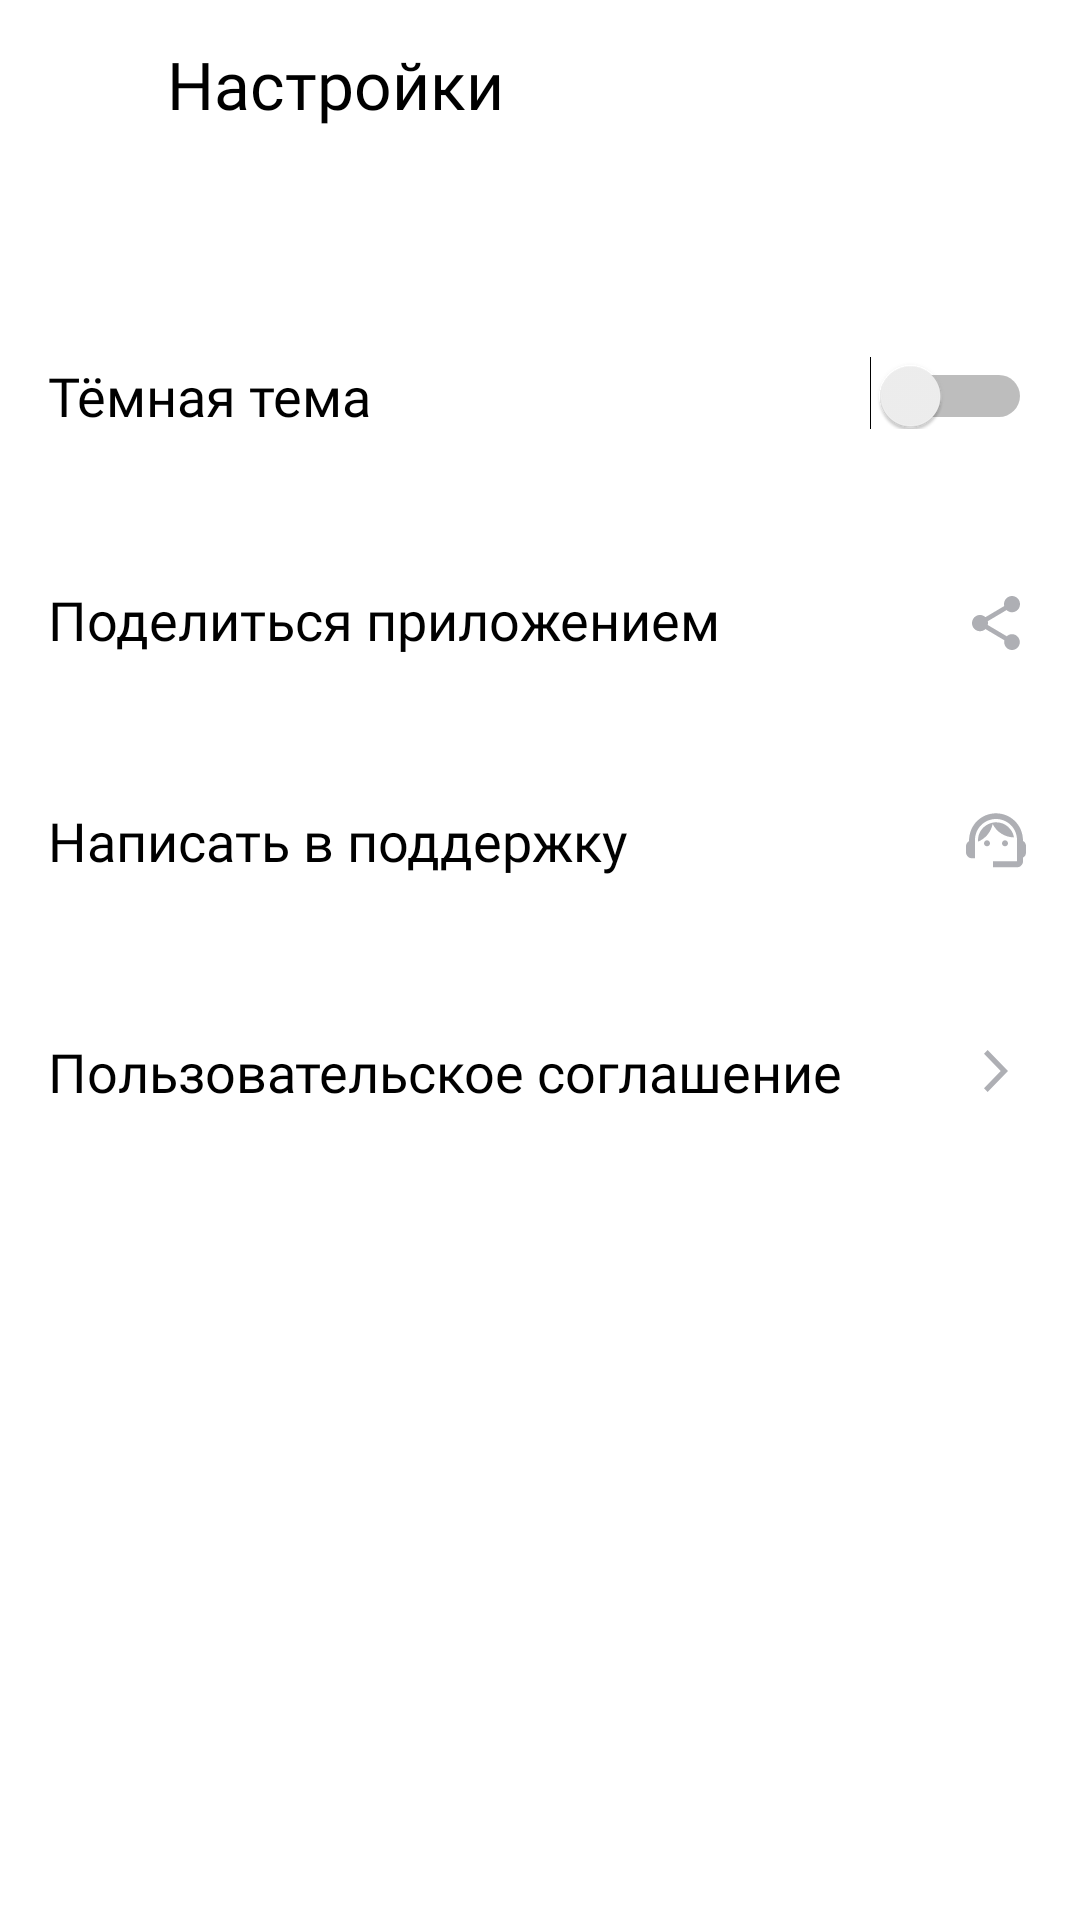

Write the Android layout XML for this screen, with the resource values it uses.
<!-- AndroidManifest.xml: application theme Theme.MaterialComponents.DayNight.NoActionBar -->
<!-- res/layout/settings_activity.xml -->
<?xml version="1.0" encoding="utf-8"?>
<LinearLayout xmlns:android="http://schemas.android.com/apk/res/android"
    xmlns:app="http://schemas.android.com/apk/res-auto"
    xmlns:tools="http://schemas.android.com/tools"
    style="@style/WhiteBackgroundLinearLayoutStyle">

    <LinearLayout
        android:layout_width="match_parent"
        android:layout_height="56dp"
        android:gravity="center_vertical"
        android:orientation="horizontal">


        <Button
            android:id="@+id/arrow1"
            style="@style/CustomButtonBackSettingsStyle"
            app:icon="@drawable/strelka"
            tools:ignore="SpeakableTextPresentCheck" />

        <TextView
            style="@style/SettingsMainTextStyle"
            android:text="@string/title_settings"/>

    </LinearLayout>

    <LinearLayout
        android:layout_width="match_parent"
        android:layout_height="match_parent"
        android:orientation="vertical"
        android:padding="@dimen/indentation">

        <FrameLayout
            android:layout_width="match_parent"
            android:layout_height="68dp"
            android:layout_marginTop="24dp"
            android:paddingTop="@dimen/settings_padding"
            android:paddingBottom="@dimen/settings_padding">


            <TextView
                style="@style/SettingsTextStyle"
                android:layout_width="wrap_content"
                android:layout_height="30dp"
                android:gravity="center_vertical"
                android:text="@string/title_dark_theme"/>

            <Switch
                android:id="@+id/set_switch"
                android:layout_width="wrap_content"
                android:layout_height="30dp"
                android:layout_gravity="end"
                android:minWidth="48dp"
                android:minHeight="48dp"
                tools:ignore="UseSwitchCompatOrMaterialXml,TouchTargetSizeCheck">

            </Switch>

        </FrameLayout>

        <FrameLayout
            android:layout_width="match_parent"
            android:layout_height="83dp"
            android:paddingTop="@dimen/settings_padding"
            android:paddingBottom="@dimen/settings_padding">

            <TextView
                style="@style/SettingsTextStyle"
                android:layout_width="match_parent"
                android:layout_height="43dp"
                android:gravity="center_vertical"
                android:text="@string/title_share_app"/>

            <ImageView
                android:id="@+id/set_share"
                android:layout_width="wrap_content"
                android:layout_height="45dp"
                android:layout_gravity="end"
                android:src="@drawable/share" />

        </FrameLayout>

        <FrameLayout
            android:layout_width="match_parent"
            android:layout_height="77dp"
            android:paddingTop="@dimen/settings_padding"
            android:paddingBottom="@dimen/settings_padding">

            <TextView
                style="@style/SettingsTextStyle"
                android:layout_width="match_parent"
                android:layout_height="wrap_content"
                android:gravity="center_vertical"
                android:text="@string/title_write_support" />

            <ImageView
                android:id="@+id/set_support"
                android:layout_width="wrap_content"
                android:layout_height="wrap_content"
                android:layout_gravity="end"
                android:src="@drawable/support" />

        </FrameLayout>

        <FrameLayout
            android:layout_width="match_parent"
            android:layout_height="wrap_content"
            android:paddingTop="@dimen/settings_padding"
            android:paddingBottom="@dimen/settings_padding">

            <TextView
                style="@style/SettingsTextStyle"
                android:layout_width="match_parent"
                android:layout_height="wrap_content"
                android:gravity="center_vertical"
                android:text="@string/title_user_agreement" />

            <ImageView
                android:id="@+id/set_offer"
                android:layout_width="wrap_content"
                android:layout_height="wrap_content"
                android:layout_gravity="end"
                android:src="@drawable/mode" />

        </FrameLayout>

    </LinearLayout>

</LinearLayout>
<!-- resources referenced by this layout -->
<resources>
  <dimen name="indentation">16dp</dimen>
  <dimen name="settings_padding">21dp</dimen>
  <!-- drawable mode (drawable) -->
  <vector xmlns:android="http://schemas.android.com/apk/res/android"
      android:width="24dp"
      android:height="24dp"
      android:viewportWidth="24"
      android:viewportHeight="24">
      <path
          android:fillColor="#AEAFB4"
          android:pathData="M8,17.749L9.213,19L16,12L9.213,5L8,6.252L13.573,12L8,17.749Z" />
  </vector>
  <!-- drawable share (drawable) -->
  <vector xmlns:android="http://schemas.android.com/apk/res/android"
      android:width="24dp"
      android:height="24dp"
      android:viewportWidth="24"
      android:viewportHeight="24">
      <path
          android:fillColor="#AEAFB4"
          android:pathData="M17.333,15.723C16.658,15.723 16.053,15.994 15.591,16.419L9.253,12.669C9.298,12.461 9.333,12.253 9.333,12.036C9.333,11.819 9.298,11.611 9.253,11.404L15.52,7.69C16,8.142 16.631,8.422 17.333,8.422C18.809,8.422 20,7.211 20,5.711C20,4.211 18.809,3 17.333,3C15.858,3 14.667,4.211 14.667,5.711C14.667,5.928 14.702,6.136 14.747,6.343L8.48,10.057C8,9.605 7.369,9.325 6.667,9.325C5.191,9.325 4,10.536 4,12.036C4,13.536 5.191,14.747 6.667,14.747C7.369,14.747 8,14.467 8.48,14.015L14.809,17.774C14.764,17.964 14.738,18.163 14.738,18.361C14.738,19.816 15.902,21 17.333,21C18.764,21 19.929,19.816 19.929,18.361C19.929,16.907 18.764,15.723 17.333,15.723Z" />
  </vector>
  <!-- drawable strelka (drawable) -->
  <vector xmlns:android="http://schemas.android.com/apk/res/android"
      android:width="48dp"
      android:height="48dp"
      android:viewportWidth="48"
      android:viewportHeight="48">
      <group>
          <clip-path android:pathData="M12,12h24v24h-24z" />
          <path
              android:fillColor="@color/blacks"
              android:pathData="M32,23H19.83L25.42,17.41L24,16L16,24L24,32L25.41,30.59L19.83,25H32V23Z" />
      </group>
  </vector>
  <string name="title_dark_theme">Тёмная тема</string>
  <string name="title_settings">Настройки</string>
  <string name="title_share_app">Поделиться приложением</string>
  <string name="title_user_agreement">Пользовательское соглашение</string>
  <string name="title_write_support">Написать в поддержку</string>
  <style name="CustomButtonBackSettingsStyle" parent="Widget.MaterialComponents.Button">
          <item name="android:background">@android:color/transparent</item>
          <item name="android:layout_width">51dp</item>
          <item name="android:layout_height">wrap_content</item>
          <item name="android:layout_gravity">center</item>
          <item name="android:layout_marginStart">-2mm</item>
          <item name="android:scaleType">centerCrop</item>
          <item name="iconSize">50dp</item>
          <item name="iconTint">@color/black</item>
      </style>
  <style name="SettingsMainTextStyle">
          <item name="android:layout_width">wrap_content</item>
          <item name="android:layout_height">wrap_content</item>
          <item name="android:textAllCaps">false</item>
          <item name="android:textColor">@color/black</item>
          <item name="android:fontFamily">@font/ys_display_medium</item>
          <item name="android:textSize">22sp</item>
          <item name="android:layout_marginStart">@dimen/side_padding</item>
      </style>
  <style name="SettingsTextStyle">
          <item name="android:textAllCaps">false</item>
          <item name="android:textColor">@color/black</item>
          <item name="android:fontFamily">@font/ys_display_regular</item>
          <item name="android:textSize">18sp</item>
      </style>
  <style name="WhiteBackgroundLinearLayoutStyle">
          <item name="android:layout_width">match_parent</item>
          <item name="android:layout_height">match_parent</item>
          <item name="android:orientation">vertical</item>
          <item name="android:background">@color/white</item>
      </style>
  <color name="black">#FF000000</color>
  <dimen name="side_padding">16dp</dimen>
  <color name="white">#FFFFFFFF</color>
</resources>
